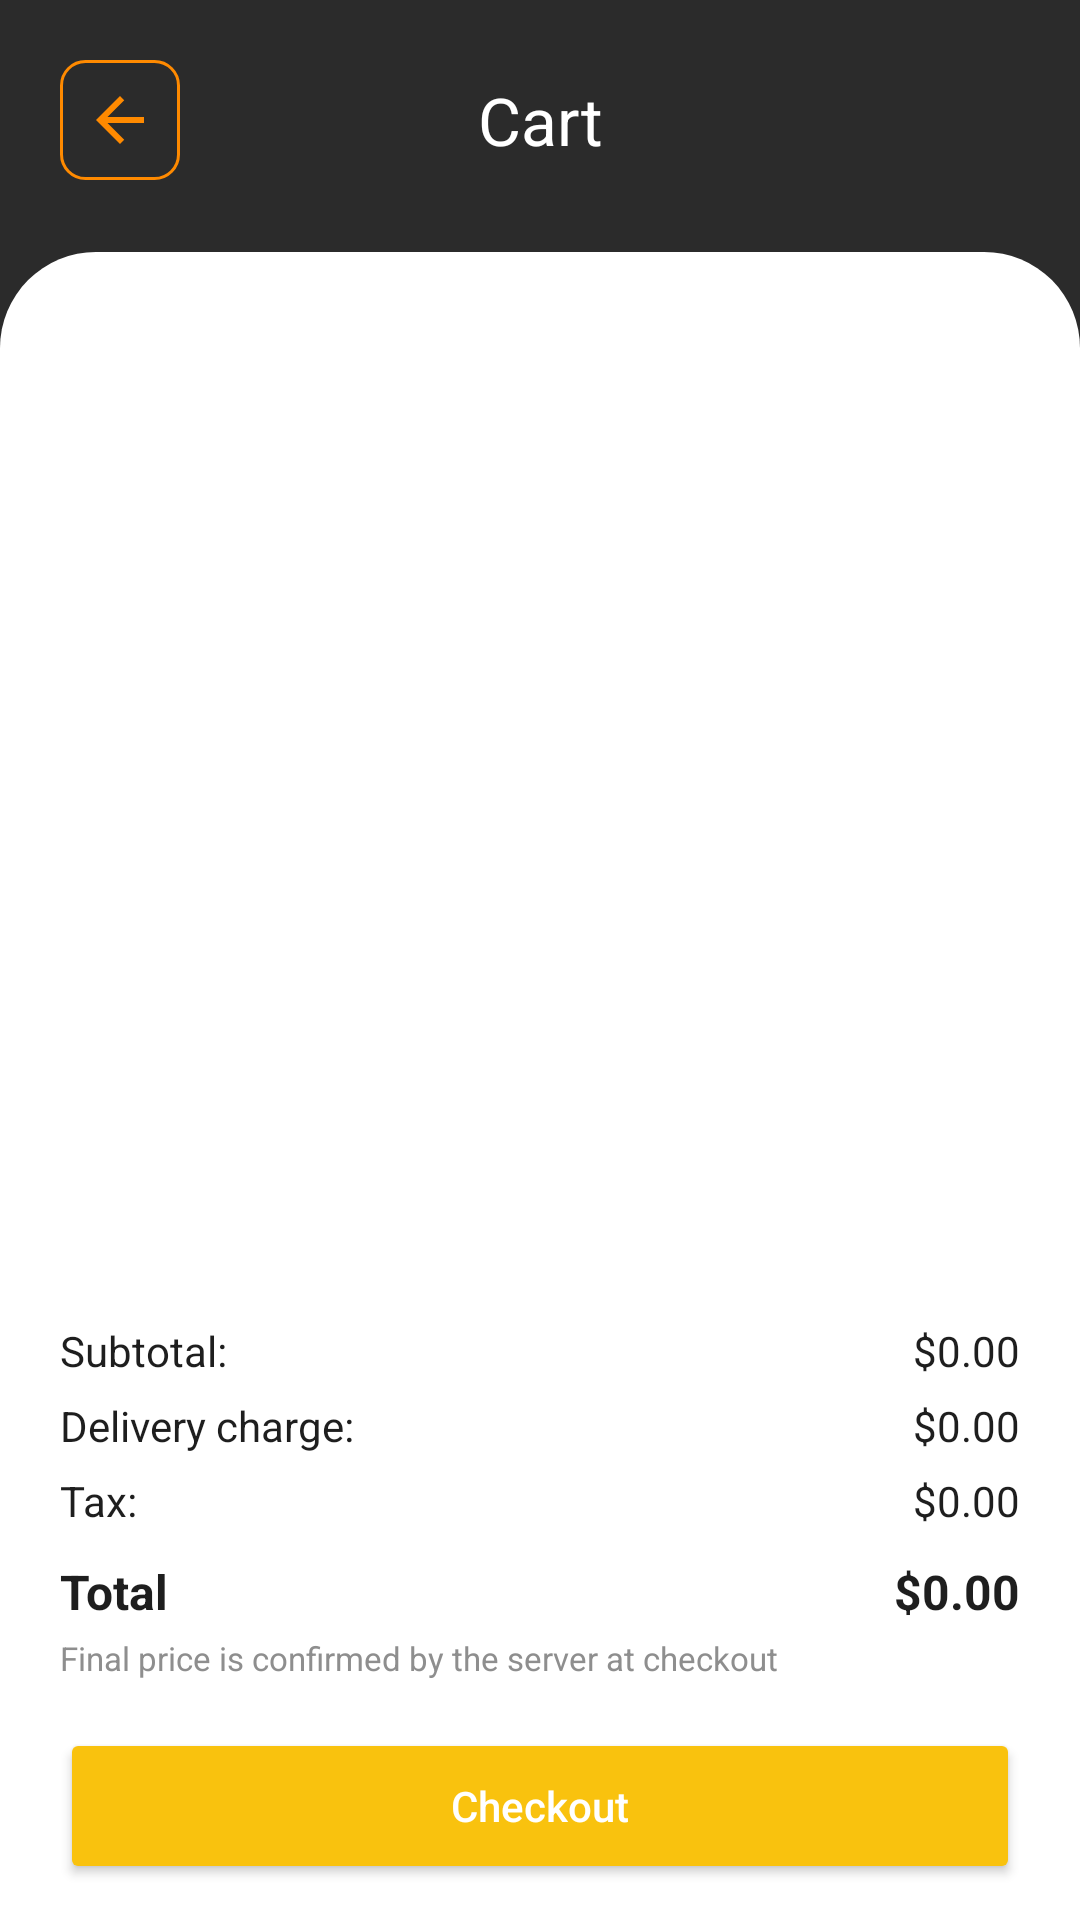

Android layout source for this screen:
<!-- AndroidManifest.xml: application theme Theme.Menu_App -->
<!-- res/layout/activity_cart.xml -->
<?xml version="1.0" encoding="utf-8"?>
<androidx.constraintlayout.widget.ConstraintLayout xmlns:android="http://schemas.android.com/apk/res/android"
    xmlns:app="http://schemas.android.com/apk/res-auto"
    xmlns:tools="http://schemas.android.com/tools"
    android:id="@+id/main"
    android:layout_width="match_parent"
    android:layout_height="match_parent"
    android:background="@color/dark_header"
    tools:context=".activities.CartActivity">

    <ImageButton
        android:id="@+id/btnBack"
        android:layout_width="40dp"
        android:layout_height="40dp"
        android:layout_marginStart="20dp"
        android:layout_marginTop="20dp"
        android:background="@drawable/bg_btn_back"
        android:contentDescription="Back"
        android:padding="8dp"
        android:src="@drawable/ic_back"
        app:layout_constraintStart_toStartOf="parent"
        app:layout_constraintTop_toTopOf="parent" />

    <TextView
        android:id="@+id/tvTitle"
        android:layout_width="wrap_content"
        android:layout_height="40dp"
        android:gravity="center"
        android:text="Cart"
        android:textColor="@android:color/white"
        android:textSize="22sp"
        app:layout_constraintBottom_toBottomOf="@id/btnBack"
        app:layout_constraintEnd_toEndOf="parent"
        app:layout_constraintStart_toStartOf="parent"
        app:layout_constraintTop_toTopOf="@id/btnBack" />

    <ImageButton
        android:id="@+id/btnFavorite"
        android:layout_width="40dp"
        android:layout_height="40dp"
        android:layout_marginEnd="20dp"
        android:background="@android:color/transparent"
        android:contentDescription="Favorites"
        android:padding="8dp"
        android:src="@drawable/ic_heart"
        app:layout_constraintBottom_toBottomOf="@id/btnBack"
        app:layout_constraintEnd_toEndOf="parent"
        app:layout_constraintTop_toTopOf="@id/btnBack" />

    <androidx.constraintlayout.widget.ConstraintLayout
        android:id="@+id/sheet"
        android:layout_width="0dp"
        android:layout_height="0dp"
        android:layout_marginTop="24dp"
        android:background="@drawable/bg_sheet_top"
        app:layout_constraintBottom_toBottomOf="parent"
        app:layout_constraintEnd_toEndOf="parent"
        app:layout_constraintStart_toStartOf="parent"
        app:layout_constraintTop_toBottomOf="@id/btnBack">

        <androidx.recyclerview.widget.RecyclerView
            android:id="@+id/rvCart"
            android:layout_width="0dp"
            android:layout_height="0dp"
            android:clipToPadding="false"
            android:paddingStart="16dp"
            android:paddingTop="24dp"
            android:paddingEnd="16dp"
            android:paddingBottom="8dp"
            app:layout_constraintBottom_toTopOf="@id/summaryBox"
            app:layout_constraintEnd_toEndOf="parent"
            app:layout_constraintStart_toStartOf="parent"
            app:layout_constraintTop_toTopOf="parent"
            tools:listitem="@layout/item_cart" />

        <TextView
            android:id="@+id/tvEmptyCart"
            android:layout_width="wrap_content"
            android:layout_height="wrap_content"
            android:text="Your cart is empty"
            android:textColor="@color/text_secondary"
            android:textSize="16sp"
            android:visibility="gone"
            app:layout_constraintBottom_toTopOf="@id/summaryBox"
            app:layout_constraintEnd_toEndOf="parent"
            app:layout_constraintStart_toStartOf="parent"
            app:layout_constraintTop_toTopOf="parent" />

        <LinearLayout
            android:id="@+id/summaryBox"
            android:layout_width="0dp"
            android:layout_height="wrap_content"
            android:orientation="vertical"
            android:paddingStart="20dp"
            android:paddingTop="4dp"
            android:paddingEnd="20dp"
            android:paddingBottom="12dp"
            app:layout_constraintBottom_toBottomOf="parent"
            app:layout_constraintEnd_toEndOf="parent"
            app:layout_constraintStart_toStartOf="parent">

            <LinearLayout
                android:layout_width="match_parent"
                android:layout_height="wrap_content"
                android:layout_marginTop="6dp"
                android:orientation="horizontal">

                <TextView
                    android:layout_width="0dp"
                    android:layout_height="wrap_content"
                    android:layout_weight="1"
                    android:text="Subtotal:"
                    android:textColor="@color/text_primary"
                    android:textSize="14sp" />

                <TextView
                    android:id="@+id/tvSubtotalValue"
                    android:layout_width="wrap_content"
                    android:layout_height="wrap_content"
                    android:text="$0.00"
                    android:textColor="@color/text_primary"
                    android:textSize="14sp" />
            </LinearLayout>

            <LinearLayout
                android:layout_width="match_parent"
                android:layout_height="wrap_content"
                android:layout_marginTop="6dp"
                android:orientation="horizontal">

                <TextView
                    android:layout_width="0dp"
                    android:layout_height="wrap_content"
                    android:layout_weight="1"
                    android:text="Delivery charge:"
                    android:textColor="@color/text_primary"
                    android:textSize="14sp" />

                <TextView
                    android:id="@+id/tvDeliveryValue"
                    android:layout_width="wrap_content"
                    android:layout_height="wrap_content"
                    android:text="$0.00"
                    android:textColor="@color/text_primary"
                    android:textSize="14sp" />
            </LinearLayout>

            <LinearLayout
                android:layout_width="match_parent"
                android:layout_height="wrap_content"
                android:layout_marginTop="6dp"
                android:orientation="horizontal">

                <TextView
                    android:layout_width="0dp"
                    android:layout_height="wrap_content"
                    android:layout_weight="1"
                    android:text="Tax:"
                    android:textColor="@color/text_primary"
                    android:textSize="14sp" />

                <TextView
                    android:id="@+id/tvTaxValue"
                    android:layout_width="wrap_content"
                    android:layout_height="wrap_content"
                    android:text="$0.00"
                    android:textColor="@color/text_primary"
                    android:textSize="14sp" />
            </LinearLayout>

            <LinearLayout
                android:layout_width="match_parent"
                android:layout_height="wrap_content"
                android:layout_marginTop="10dp"
                android:orientation="horizontal">

                <TextView
                    android:layout_width="0dp"
                    android:layout_height="wrap_content"
                    android:layout_weight="1"
                    android:text="Total"
                    android:textColor="@color/text_primary"
                    android:textSize="16sp"
                    android:textStyle="bold" />

                <TextView
                    android:id="@+id/tvTotalValue"
                    android:layout_width="wrap_content"
                    android:layout_height="wrap_content"
                    android:text="$0.00"
                    android:textColor="@color/text_primary"
                    android:textSize="16sp"
                    android:textStyle="bold" />
            </LinearLayout>

            <TextView
                android:id="@+id/tvPriceNote"
                android:layout_width="wrap_content"
                android:layout_height="wrap_content"
                android:layout_marginTop="4dp"
                android:text="Final price is confirmed by the server at checkout"
                android:textColor="@color/text_secondary"
                android:textSize="11sp" />

            <Button
                android:id="@+id/btnCheckout"
                android:layout_width="match_parent"
                android:layout_height="52dp"
                android:layout_marginTop="16dp"
                android:backgroundTint="@color/gold"
                android:text="Checkout"
                android:textAllCaps="false"
                android:textColor="@android:color/white" />
        </LinearLayout>
    </androidx.constraintlayout.widget.ConstraintLayout>
</androidx.constraintlayout.widget.ConstraintLayout>
<!-- res/layout/item_cart.xml (included above) -->
<?xml version="1.0" encoding="utf-8"?>
<com.google.android.material.card.MaterialCardView xmlns:android="http://schemas.android.com/apk/res/android"
    xmlns:app="http://schemas.android.com/apk/res-auto"
    xmlns:tools="http://schemas.android.com/tools"
    android:layout_width="match_parent"
    android:layout_height="wrap_content"
    android:layout_marginStart="4dp"
    android:layout_marginTop="6dp"
    android:layout_marginEnd="4dp"
    android:layout_marginBottom="10dp"
    app:cardBackgroundColor="@color/card_white"
    app:cardCornerRadius="20dp"
    app:cardElevation="4dp">

    <LinearLayout
        android:layout_width="match_parent"
        android:layout_height="wrap_content"
        android:gravity="center_vertical"
        android:orientation="horizontal"
        android:padding="12dp">

        <ImageView
            android:id="@+id/ivItem"
            android:layout_width="64dp"
            android:layout_height="64dp"
            android:contentDescription="Item image"
            android:scaleType="centerCrop"
            android:src="@drawable/ic_food_placeholder"
            tools:src="@drawable/ic_food_placeholder" />

        <LinearLayout
            android:layout_width="0dp"
            android:layout_height="wrap_content"
            android:layout_marginStart="12dp"
            android:layout_weight="1"
            android:orientation="vertical">

            <TextView
                android:id="@+id/tvItemName"
                android:layout_width="wrap_content"
                android:layout_height="wrap_content"
                android:text="Beef Burger"
                android:textColor="@color/text_primary"
                android:textSize="14sp"
                android:textStyle="bold" />

            <TextView
                android:id="@+id/tvItemNote"
                android:layout_width="wrap_content"
                android:layout_height="wrap_content"
                android:text="Double Beef"
                android:textColor="@color/text_secondary"
                android:textSize="11sp" />

            <TextView
                android:id="@+id/tvItemUnavailable"
                android:layout_width="wrap_content"
                android:layout_height="wrap_content"
                android:text="No longer available"
                android:textColor="@color/danger_red"
                android:textSize="11sp"
                android:visibility="gone" />
        </LinearLayout>

        <LinearLayout
            android:layout_width="wrap_content"
            android:layout_height="wrap_content"
            android:gravity="end"
            android:orientation="vertical">

            <LinearLayout
                android:layout_width="wrap_content"
                android:layout_height="wrap_content"
                android:gravity="center_vertical"
                android:orientation="horizontal">

                <ImageButton
                    android:id="@+id/btnMinus"
                    android:layout_width="20dp"
                    android:layout_height="20dp"
                    android:background="@drawable/bg_qty_remove"
                    android:contentDescription="Decrease"
                    android:padding="3dp"
                    android:src="@drawable/ic_remove" />

                <TextView
                    android:id="@+id/tvQty"
                    android:layout_width="28dp"
                    android:layout_height="wrap_content"
                    android:gravity="center"
                    android:text="1"
                    android:textColor="@color/text_primary"
                    android:textSize="13sp" />

                <ImageButton
                    android:id="@+id/btnPlus"
                    android:layout_width="20dp"
                    android:layout_height="20dp"
                    android:background="@drawable/bg_qty_add"
                    android:contentDescription="Increase"
                    android:padding="3dp"
                    android:src="@drawable/ic_add" />
            </LinearLayout>

            <TextView
                android:id="@+id/tvItemPrice"
                android:layout_width="wrap_content"
                android:layout_height="wrap_content"
                android:layout_marginTop="6dp"
                android:text="$6.59"
                android:textColor="@color/orange_primary"
                android:textSize="14sp"
                android:textStyle="bold" />
        </LinearLayout>

        <ImageButton
            android:id="@+id/btnDelete"
            android:layout_width="32dp"
            android:layout_height="32dp"
            android:layout_marginStart="4dp"
            android:background="@android:color/transparent"
            android:contentDescription="Remove item"
            android:padding="6dp"
            android:src="@drawable/ic_delete" />
    </LinearLayout>
</com.google.android.material.card.MaterialCardView>
<!-- resources referenced by this layout -->
<resources>
  <color name="card_white">#FFFFFF</color>
  <color name="danger_red">#E53935</color>
  <color name="dark_header">#2B2B2B</color>
  <color name="gold">#F9C20E</color>
  <color name="orange_primary">#FF8A00</color>
  <color name="text_primary">#1E1E1E</color>
  <color name="text_secondary">#8E8E8E</color>
  <!-- drawable bg_btn_back (drawable) -->
  <?xml version="1.0" encoding="utf-8"?>
  <shape xmlns:android="http://schemas.android.com/apk/res/android" android:shape="rectangle">
      <solid android:color="@android:color/transparent" />
      <stroke
          android:width="1dp"
          android:color="@color/orange_primary" />
      <corners android:radius="8dp" />
  </shape>
  <!-- drawable bg_sheet_top (drawable) -->
  <?xml version="1.0" encoding="utf-8"?>
  <shape xmlns:android="http://schemas.android.com/apk/res/android" android:shape="rectangle">
      <solid android:color="@color/card_white" />
      <corners
          android:topLeftRadius="32dp"
          android:topRightRadius="32dp" />
  </shape>
  <!-- drawable ic_back (drawable) -->
  <?xml version="1.0" encoding="utf-8"?>
  <vector xmlns:android="http://schemas.android.com/apk/res/android"
      android:width="24dp" android:height="24dp"
      android:viewportWidth="24" android:viewportHeight="24">
      <path android:fillColor="#FF8A00"
          android:pathData="M20,11H7.83l5.59,-5.59L12,4l-8,8 8,8 1.41,-1.41L7.83,13H20v-2z" />
  </vector>
  <!-- drawable ic_delete (drawable) -->
  <?xml version="1.0" encoding="utf-8"?>
  <vector xmlns:android="http://schemas.android.com/apk/res/android"
      android:width="24dp" android:height="24dp"
      android:viewportWidth="24" android:viewportHeight="24">
      <path android:fillColor="#B0B0B0"
          android:pathData="M6,19c0,1.1 0.9,2 2,2h8c1.1,0 2,-0.9 2,-2V7H6v12zM19,4h-3.5l-1,-1h-5l-1,1H5v2h14V4z" />
  </vector>
  <!-- drawable ic_food_placeholder (drawable) -->
  <?xml version="1.0" encoding="utf-8"?>
  <vector xmlns:android="http://schemas.android.com/apk/res/android"
      android:width="120dp" android:height="120dp"
      android:viewportWidth="24" android:viewportHeight="24">
      <path android:fillColor="#FFD9A8"
          android:pathData="M12,2C6.48,2 2,6.48 2,12s4.48,10 10,10 10,-4.48 10,-10S17.52,2 12,2z" />
      <path android:fillColor="#FF8A00"
          android:pathData="M8,9h8c0,-2 -1.8,-3.5 -4,-3.5S8,7 8,9zM7,10.5h10v1.5H7zM8,13.5h8v2.5H8z" />
  </vector>
  <!-- drawable ic_remove (drawable) -->
  <?xml version="1.0" encoding="utf-8"?>
  <vector xmlns:android="http://schemas.android.com/apk/res/android"
      android:width="24dp" android:height="24dp"
      android:viewportWidth="24" android:viewportHeight="24">
      <path android:fillColor="#555555"
          android:pathData="M19,13H5v-2h14v2z" />
  </vector>
  <style name="Theme.Menu_App" parent="Theme.Material3.DayNight.NoActionBar">
  
  
          
  
          <item name="colorPrimary">@color/orange_primary</item>
          <item name="colorOnPrimary">@android:color/white</item>
          <item name="colorPrimaryContainer">#FFE8D1</item>
          <item name="colorOnPrimaryContainer">@color/dark_header</item>
          <item name="colorSecondary">@color/orange_primary</item>
          <item name="colorOnSecondary">@android:color/white</item>
      </style>
</resources>
